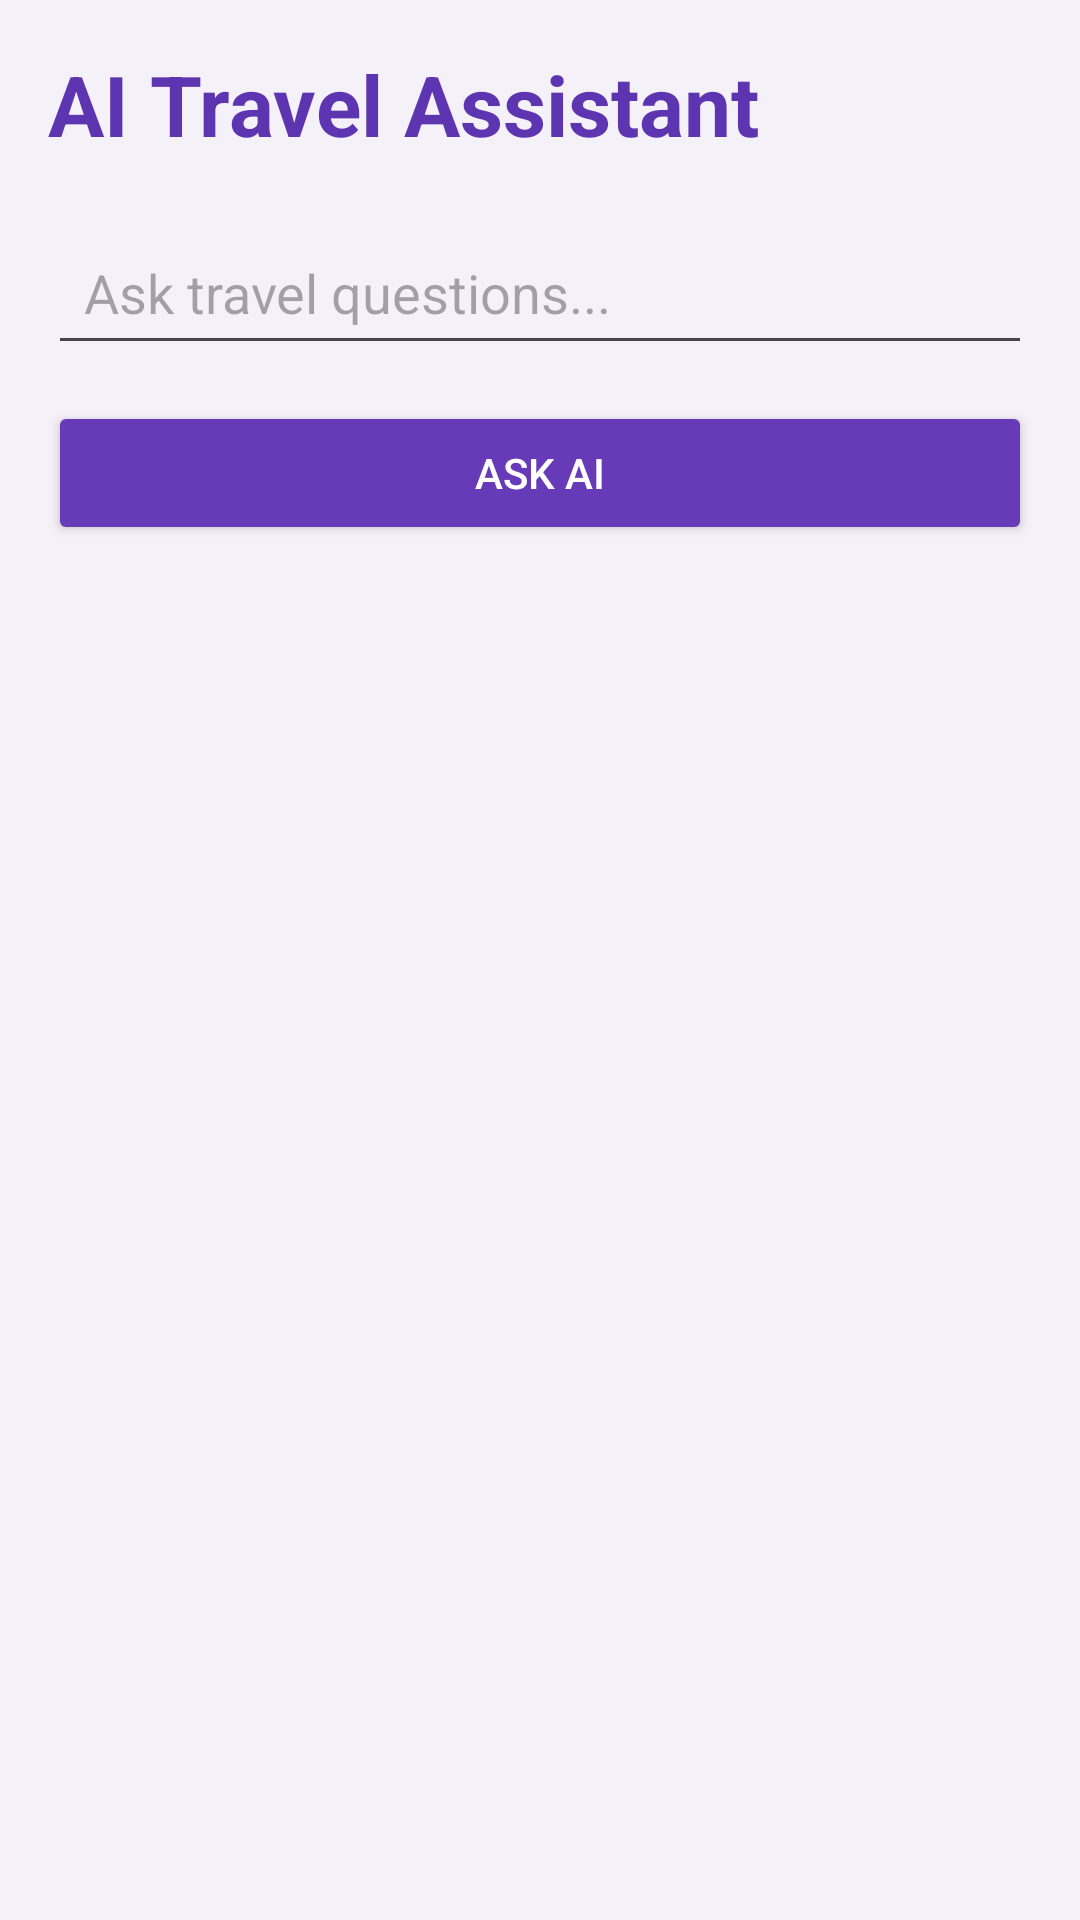

Here is an Android app screen rendered from its layout file. Give the layout XML and the strings, colors and styles it references.
<!-- AndroidManifest.xml: application theme Theme.NammaHomeStay -->
<!-- res/layout/activity_ai.xml -->
<?xml version="1.0" encoding="utf-8"?>
<LinearLayout xmlns:android="http://schemas.android.com/apk/res/android"
    android:layout_width="match_parent"
    android:layout_height="match_parent"
    android:orientation="vertical"
    android:padding="16dp"
    android:background="#F5F1F8">

    <TextView
        android:layout_width="wrap_content"
        android:layout_height="wrap_content"
        android:text="AI Travel Assistant"
        android:textSize="28sp"
        android:textStyle="bold"
        android:textColor="#5E35B1"
        android:layout_marginBottom="20dp"/>

    <EditText
        android:id="@+id/questionEt"
        android:layout_width="match_parent"
        android:layout_height="wrap_content"
        android:hint="Ask travel questions..."
        android:padding="12dp"/>

    <Button
        android:id="@+id/askBtn"
        android:layout_width="match_parent"
        android:layout_height="wrap_content"
        android:text="Ask AI"
        android:layout_marginTop="12dp"
        android:backgroundTint="#673AB7"
        android:textColor="#FFFFFF"/>

    <ScrollView
        android:layout_width="match_parent"
        android:layout_height="match_parent"
        android:layout_marginTop="20dp">

        <TextView
            android:id="@+id/answerTv"
            android:layout_width="match_parent"
            android:layout_height="wrap_content"
            android:textSize="18sp"
            android:textColor="#000000"/>
    </ScrollView>

</LinearLayout>
<!-- resources referenced by this layout -->
<resources>
  <style name="Theme.NammaHomeStay" parent="Base.Theme.NammaHomeStay" />
  <style name="Base.Theme.NammaHomeStay" parent="Theme.Material3.DayNight.NoActionBar">
          
          
      </style>
</resources>
